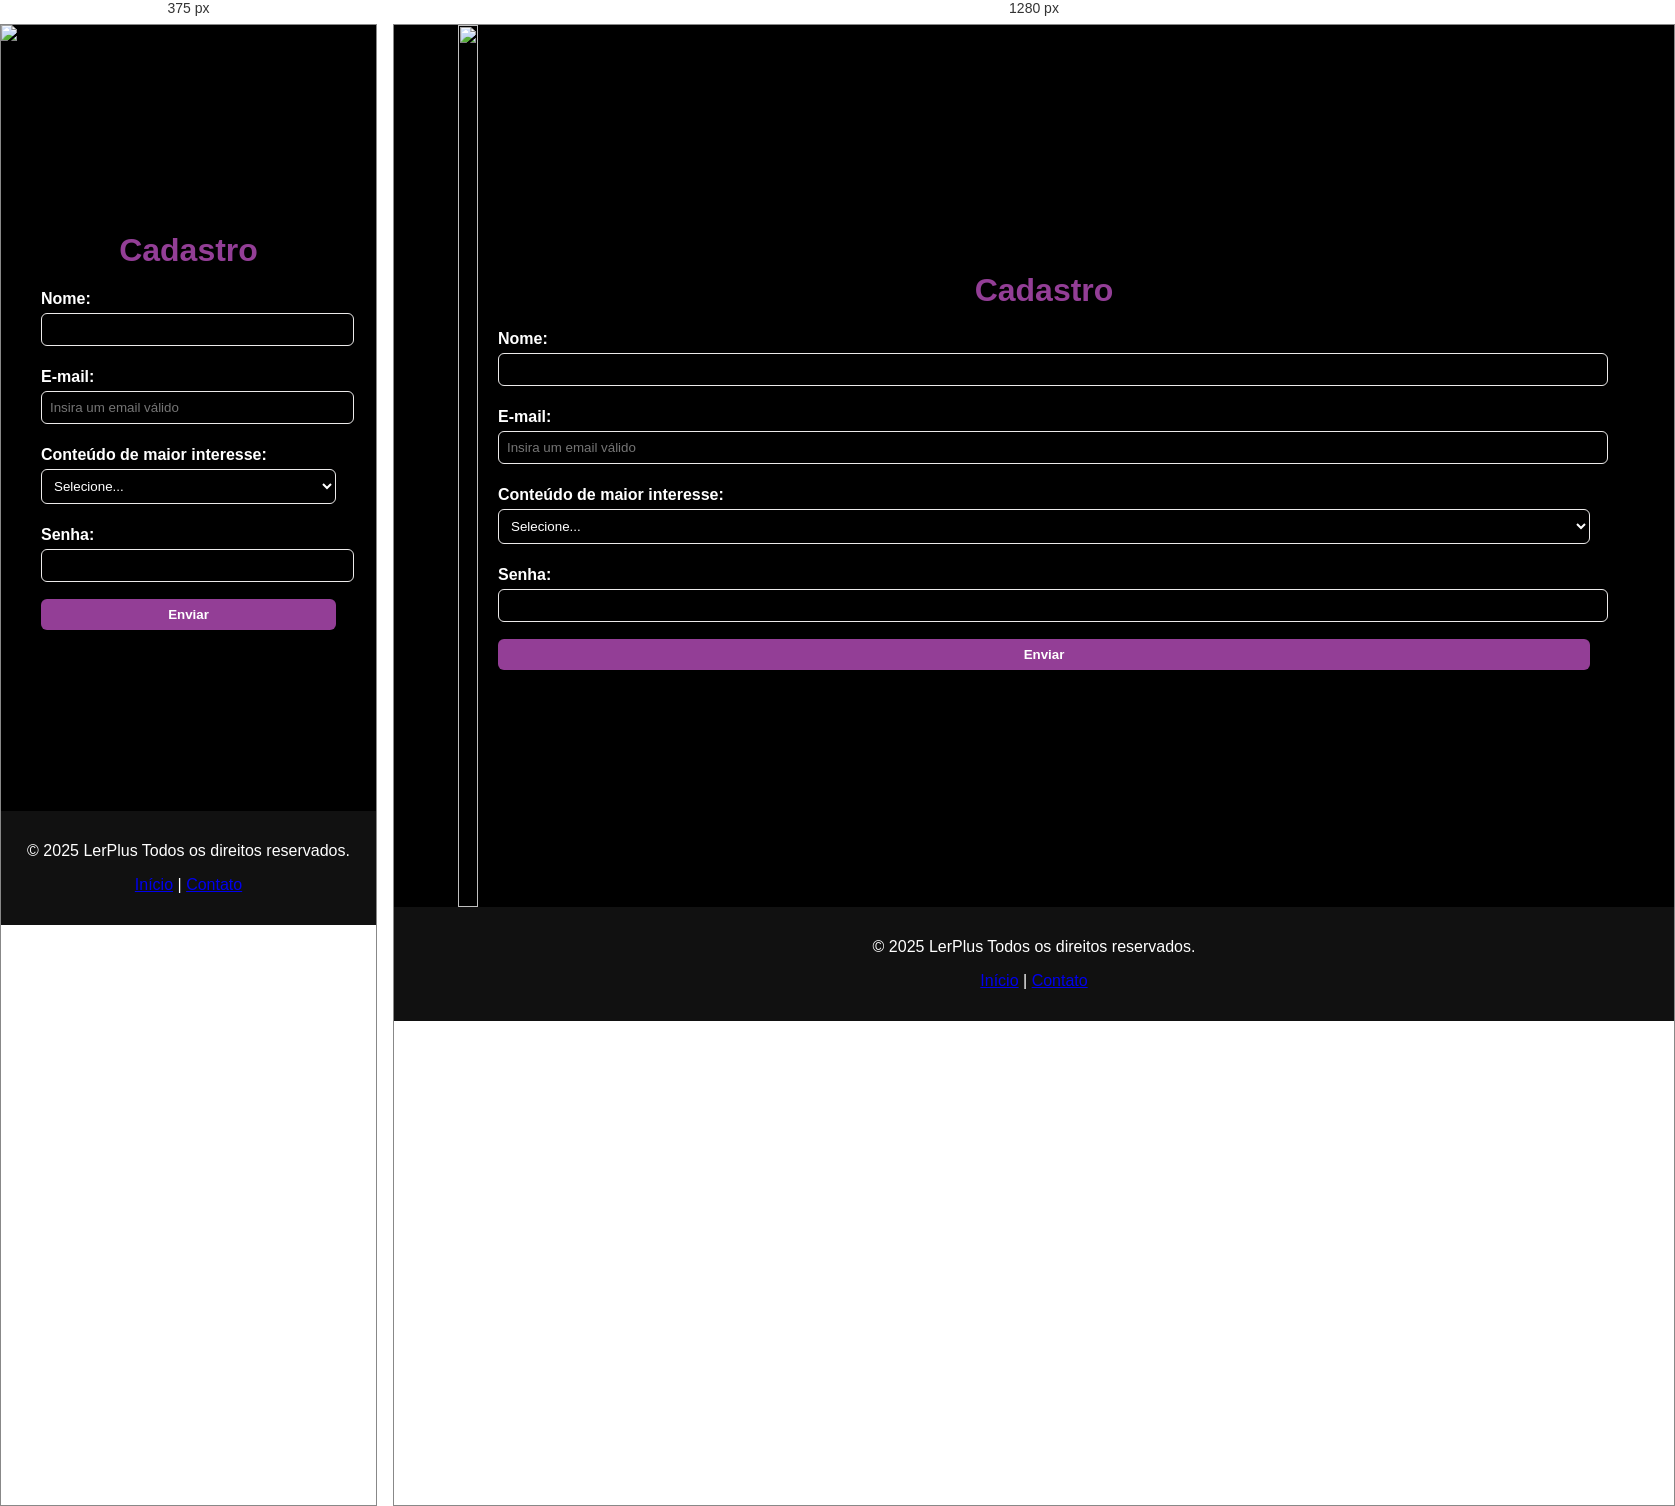
Rendered at 375 px and 1280 px, left to right.

<!-- file: Cadastro.html -->
<!DOCTYPE html>
<html lang="pt-br">

<head>
  <meta charset="UTF-8">
  <meta name="viewport" content="width=device-width, initial-scale=1.0">
  <title>Cadastro de leitor</title>
  <link rel="stylesheet" href="css/style.css">
</head>

<body>
  <div class="container">
    <div class="lado-esquerdo">
      <img src="img/Cad.png">
    </div>

    <div class="lado-direito">
      <form  action="index.html" method="get">
        <h1 class="titulo-form">Cadastro</h1>

        <label for="username">Nome:</label>
        <input type="text" id="username" name="username" required>

        <label for="email">E-mail:</label>
        <input type="text" id="email" name="email" placeholder="Insira um email válido" required>

        <label for="Conteúdo">Conteúdo de maior interesse:</label>
        <select id="Conteúdo" name="Conteúdo" required>
          <option value="">Selecione...</option>
          <option value="Clássico">Clássico</option>
          <option value="Romance">Romance</option>
          <option value="conto">Conto</option>
          <option value="Fantasia">Fantasia</option>
          <option value="suspense">Suspense</option>
          <option value="Terror">Terror</option>
          <option value="ficção científica">Ficção científica</option>
        </select>

   
        <label for="pwd">Senha:</label>
        <input type="password" id="pwd" name="pwd" required>

        <input type="submit" value="Enviar" >
        
      </form>
    </div>
  </div>

  <!-- Rodapé -->
  <footer>
    <p>&copy; 2025 LerPlus Todos os direitos reservados.</p>
    <p>
      <a href="#">Início</a> |
      <a href="#">Contato</a>
    </p>
  </footer>
</body>

</html>


/* @media block from style.css */
@media (max-width: 768px) {
  .container {
    flex-direction: column; /* imagem em cima, form embaixo */
    width: 100%;
  }

  .lado-esquerdo img {
    height: auto; /* deixa a imagem se ajustar automaticamente */
  }

  .lado-direito {
    padding: 20px;
  }
}